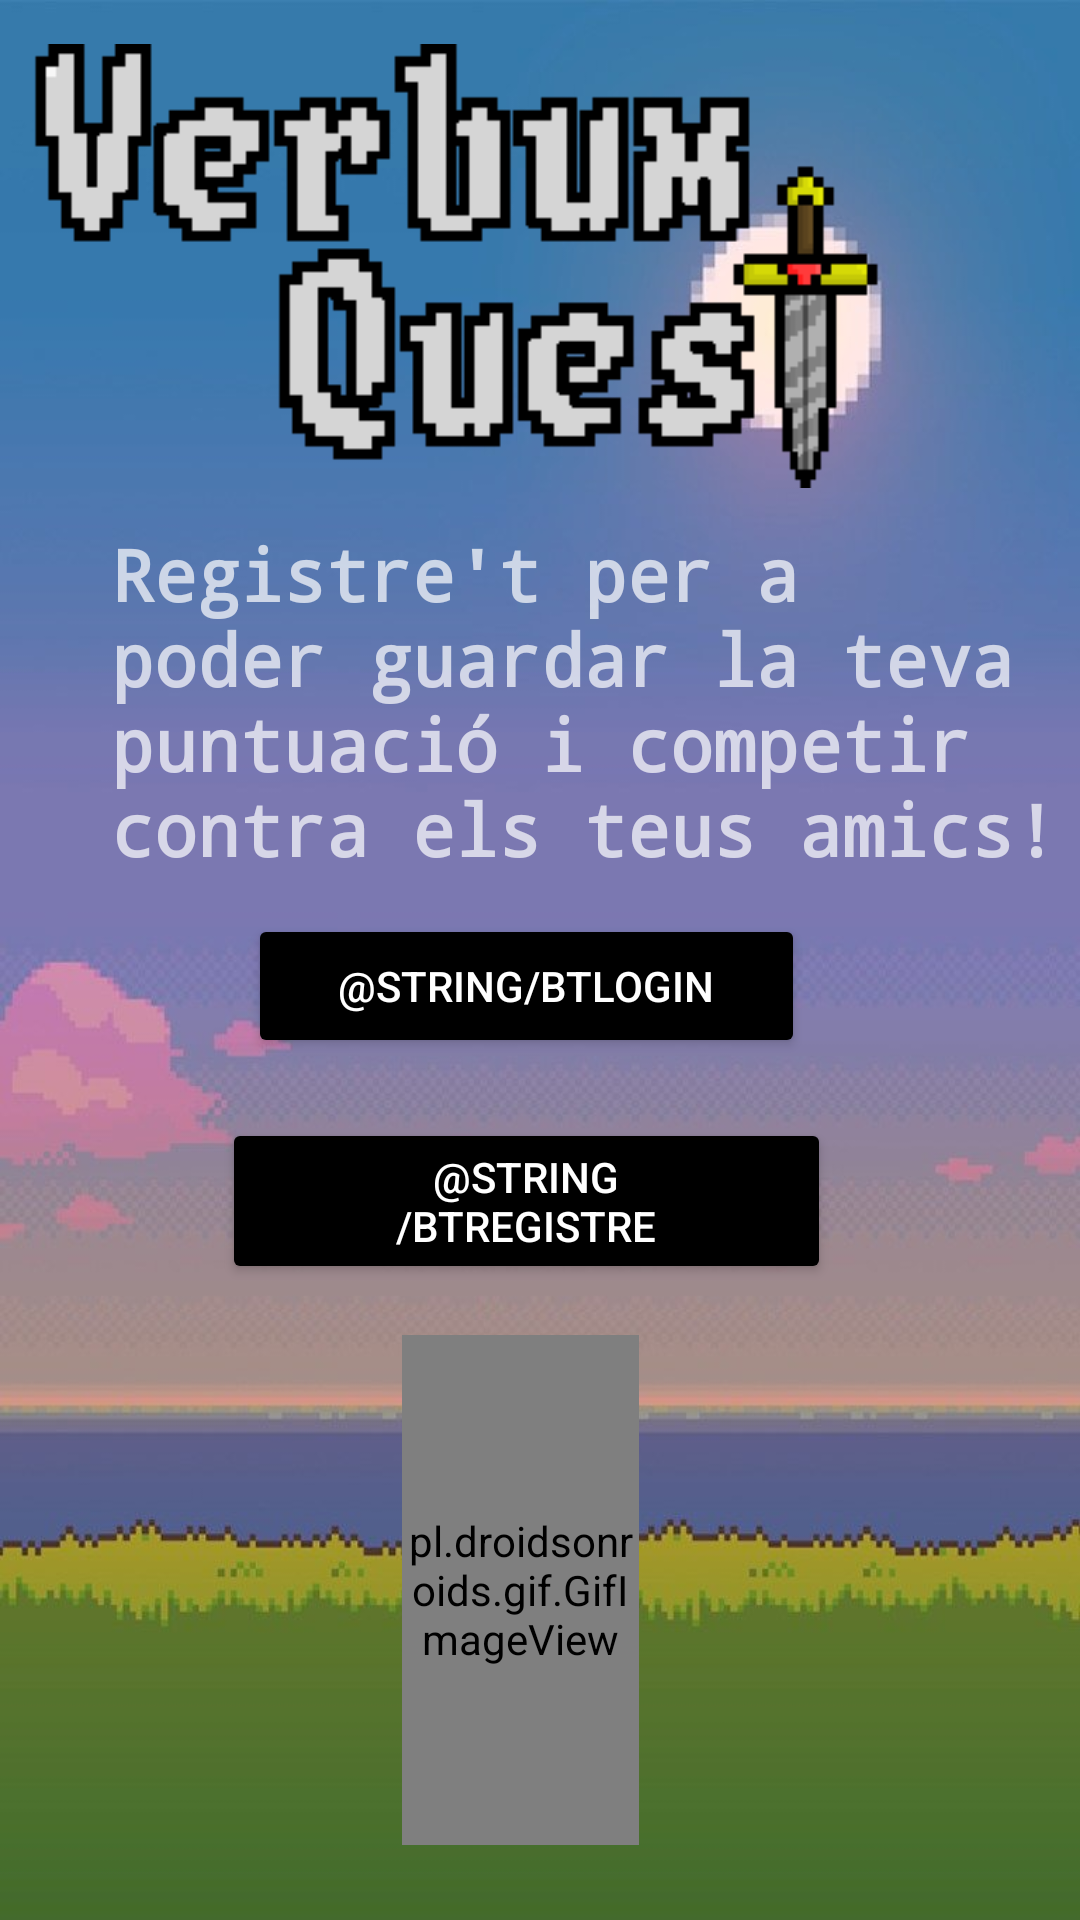

This screen was rendered from an Android layout file. Write that file and the resources it references.
<!-- AndroidManifest.xml: application theme Theme.AppCompat.NoActionBar -->
<!-- res/layout/activity_main.xml -->
<?xml version="1.0" encoding="utf-8"?>
<RelativeLayout xmlns:android="http://schemas.android.com/apk/res/android"
    xmlns:app="http://schemas.android.com/apk/res-auto"
    xmlns:tools="http://schemas.android.com/tools"
    android:layout_width="match_parent"
    android:layout_height="match_parent"
    android:background="@drawable/backpaper"
    tools:context=".MainActivity">

    <LinearLayout
        android:layout_width="394dp"
        android:layout_height="487dp"
        android:layout_below="@+id/imageView10"
        android:layout_alignParentStart="true"
        android:layout_alignParentEnd="true"
        android:layout_alignParentBottom="true"
        android:layout_marginStart="4dp"
        android:layout_marginTop="0dp"
        android:layout_marginEnd="13dp"
        android:layout_marginBottom="90dp"
        android:gravity="center"
        android:orientation="vertical"
        android:padding="70dp">

        
        
        <Button
            android:id="@+id/BTLogin"
            android:layout_width="wrap_content"
            android:layout_height="wrap_content"
            android:layout_marginTop="20dp"
            android:backgroundTint="@color/black"
            android:backgroundTintMode="src_in"
            android:paddingLeft="30dp"
            android:paddingRight="30dp"
            android:shadowRadius="50.300"
            android:text="@string/BTLogin" />

        <Button
            android:id="@+id/BTRegistre"
            android:layout_width="wrap_content"
            android:layout_height="wrap_content"
            android:layout_marginTop="20dp"
            android:backgroundTint="@color/black"
            android:backgroundTintMode="src_in"
            android:paddingLeft="30dp"
            android:paddingRight="30dp"
            android:shadowRadius="50.300"
            android:text="@string/BTRegistre" />

    </LinearLayout>

    <TextView
        android:id="@+id/textView"
        android:layout_width="350dp"
        android:layout_height="129dp"
        android:layout_alignParentStart="true"
        android:layout_alignParentTop="true"
        android:layout_centerHorizontal="true"
        android:layout_marginStart="37dp"
        android:layout_marginTop="175dp"
        android:fontFamily="monospace"
        android:text="Registre't per a poder guardar la teva puntuació i competir contra els teus amics!"
        android:textSize="24sp"
        android:textStyle="bold" />

    <ImageView
        android:id="@+id/imageView10"
        android:layout_width="296dp"
        android:layout_height="149dp"
        android:layout_alignParentTop="true"
        android:layout_alignParentEnd="true"
        android:layout_marginTop="14dp"
        android:layout_marginEnd="53dp"
        app:srcCompat="@drawable/text" />

    <pl.droidsonroids.gif.GifImageView
        android:id="@+id/gifImageView"
        android:layout_width="match_parent"
        android:layout_height="match_parent"
        android:layout_alignParentStart="true"
        android:layout_alignParentTop="true"
        android:layout_alignParentEnd="true"
        android:layout_alignParentBottom="true"
        android:layout_marginStart="134dp"
        android:layout_marginTop="445dp"
        android:layout_marginEnd="147dp"
        android:layout_marginBottom="25dp"
        android:adjustViewBounds="false"
        android:scaleType="fitXY"
        android:src="@drawable/adventurer"
        app:layout_constraintBottom_toBottomOf="parent"
        app:layout_constraintEnd_toEndOf="parent"
        app:layout_constraintHorizontal_bias="0.0"
        app:layout_constraintStart_toStartOf="parent"
        app:layout_constraintTop_toTopOf="parent"
        app:layout_constraintVertical_bias="0.0">

    </pl.droidsonroids.gif.GifImageView>


</RelativeLayout>
<!-- resources referenced by this layout -->
<resources>
  <!-- drawable adventurer: gif bitmap (drawable, 41415 bytes) -->
  <!-- drawable backpaper: jpg bitmap (drawable, 46056 bytes) -->
  <!-- drawable text: png bitmap (drawable, 5586 bytes) -->
  <!-- not gathered from this repository: default colours our renderer supplied (Android Studio template values) -->
  <color name="black">#FF000000</color>
</resources>
